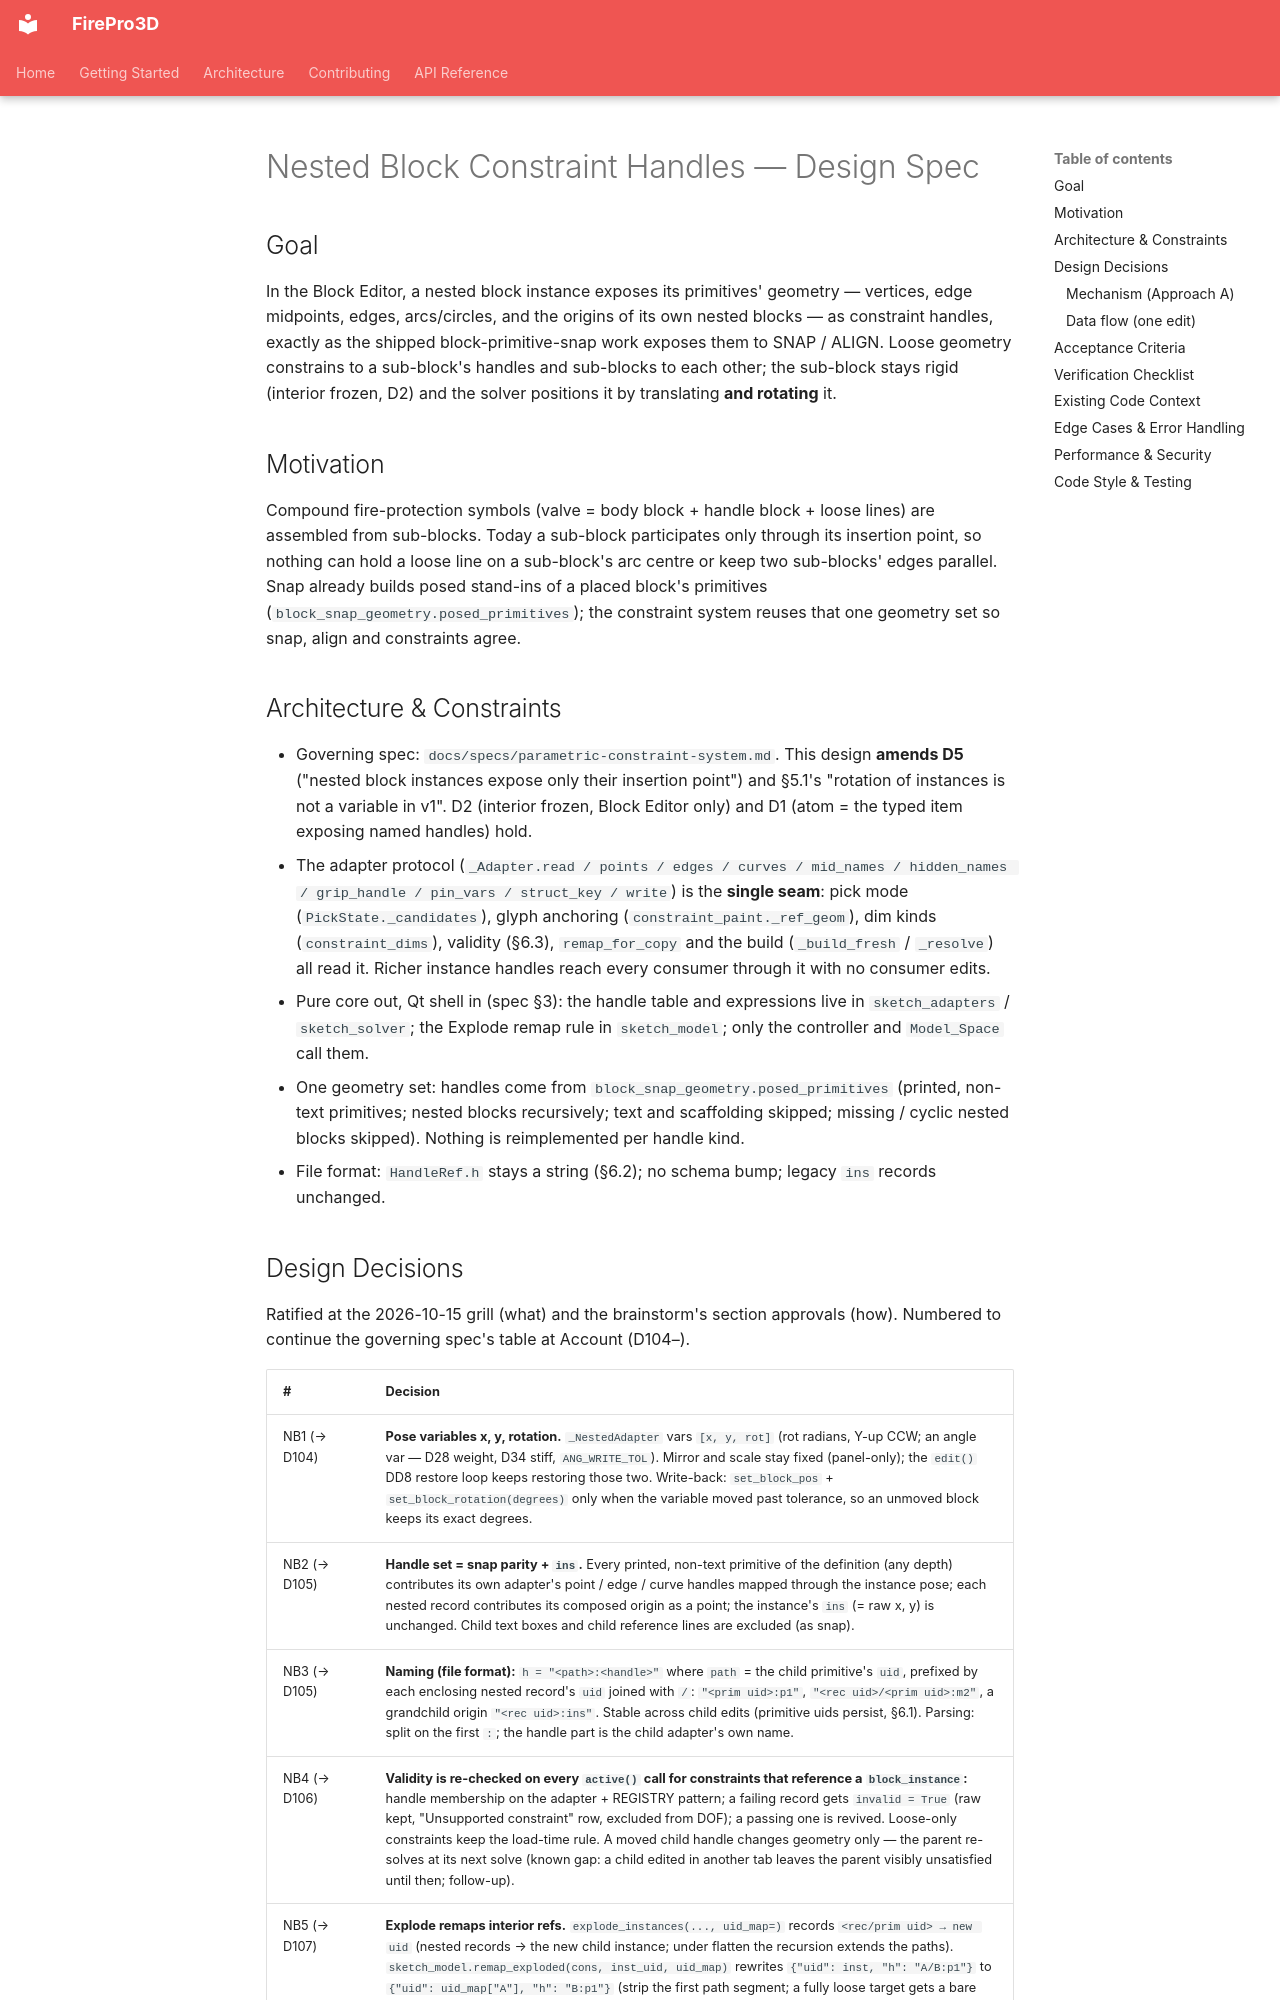

repository: giannivulcano/FirePro-3D · page: superpowers/specs/2026-10-15-nested-block-constraint-handles-design/index.html · generator: mkdocs

---
status: current           # BUILT 2026-10-15 (feat/nested-block-constraint-handles, merged b62aab92); promoted into parametric-constraint-system.md D104-D109 — that spec is the one home, this doc is the design record
last-verified: 2026-10-15
verified-commit: b62aab92
applies-to:
  - firepro3d/sketch_adapters.py        # _NestedAdapter (replaces _InsAdapter), "pose" point family
  - firepro3d/sketch_solver.py          # CurveExpr.r_const, const-radius consumers
  - firepro3d/constraint_controller.py  # active() re-validation, on_items_exploded, Fix v0 migration in _adopt
  - firepro3d/sketch_model.py           # remap_exploded, nested handle path helpers
  - firepro3d/block_snap_geometry.py    # walker yields nested-record paths + composed origins
  - firepro3d/block_explode.py          # uid_map out-param
  - firepro3d/model_space.py            # explode: remap before cascade-delete
source-tasks:
  - todo_open.md "Nested block primitives participate in constraints like loose primitives" [type:feature] [P1]
related:
  - docs/specs/parametric-constraint-system.md   # governing spec (D2, D5, §5.1, §5.3, §6.2, §8 Explode row)
  - docs/specs/block-system.md                   # instance pose (P = T·R·S·M), posed snap stand-ins
  - todo_closed.md "Snap/ALIGN completeness for blocks" (2026-10-15, feat/block-primitive-snap)
---

# Nested Block Constraint Handles — Design Spec

## Goal

In the Block Editor, a nested block instance exposes its primitives' geometry — vertices, edge midpoints, edges, arcs/circles, and the origins of its own nested blocks — as constraint handles, exactly as the shipped block-primitive-snap work exposes them to SNAP / ALIGN. Loose geometry constrains to a sub-block's handles and sub-blocks to each other; the sub-block stays rigid (interior frozen, D2) and the solver positions it by translating **and rotating** it.

## Motivation

Compound fire-protection symbols (valve = body block + handle block + loose lines) are assembled from sub-blocks. Today a sub-block participates only through its insertion point, so nothing can hold a loose line on a sub-block's arc centre or keep two sub-blocks' edges parallel. Snap already builds posed stand-ins of a placed block's primitives (`block_snap_geometry.posed_primitives`); the constraint system reuses that one geometry set so snap, align and constraints agree.

## Architecture & Constraints

- Governing spec: `docs/specs/parametric-constraint-system.md`. This design **amends D5** ("nested block instances expose only their insertion point") and §5.1's "rotation of instances is not a variable in v1". D2 (interior frozen, Block Editor only) and D1 (atom = the typed item exposing named handles) hold.
- The adapter protocol (`_Adapter.read / points / edges / curves / mid_names / hidden_names / grip_handle / pin_vars / struct_key / write`) is the **single seam**: pick mode (`PickState._candidates`), glyph anchoring (`constraint_paint._ref_geom`), dim kinds (`constraint_dims`), validity (§6.3), `remap_for_copy` and the build (`_build_fresh` / `_resolve`) all read it. Richer instance handles reach every consumer through it with no consumer edits.
- Pure core out, Qt shell in (spec §3): the handle table and expressions live in `sketch_adapters` / `sketch_solver`; the Explode remap rule in `sketch_model`; only the controller and `Model_Space` call them.
- One geometry set: handles come from `block_snap_geometry.posed_primitives` (printed, non-text primitives; nested blocks recursively; text and scaffolding skipped; missing / cyclic nested blocks skipped). Nothing is reimplemented per handle kind.
- File format: `HandleRef.h` stays a string (§6.2); no schema bump; legacy `ins` records unchanged.
